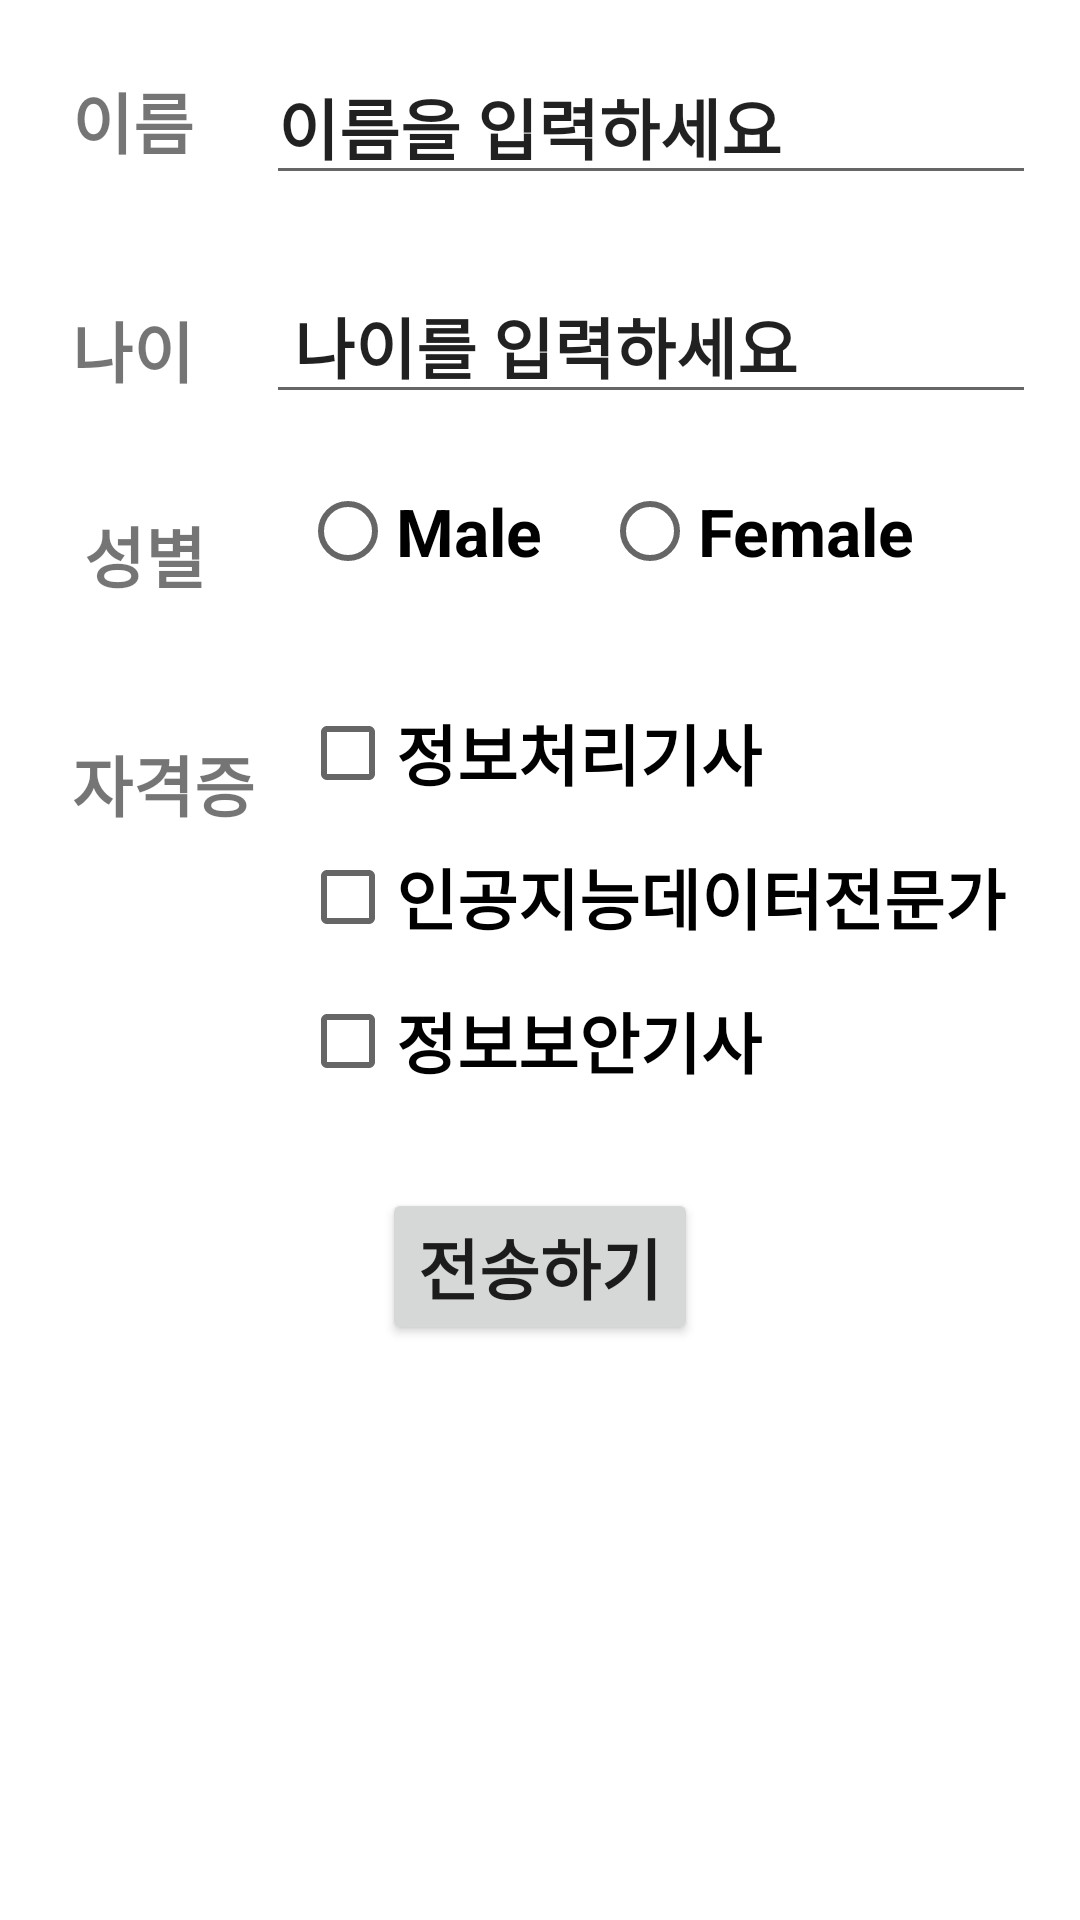

The Android layout XML behind this screen, and the referenced resources:
<!-- AndroidManifest.xml: application theme Theme.IntentInformation -->
<!-- res/layout/activity_information.xml -->
<?xml version="1.0" encoding="utf-8"?>
<androidx.constraintlayout.widget.ConstraintLayout xmlns:android="http://schemas.android.com/apk/res/android"
    xmlns:tools="http://schemas.android.com/tools"
    android:layout_width="match_parent"
    android:layout_height="match_parent"
    xmlns:app="http://schemas.android.com/apk/res-auto">

    <TextView
        android:id="@+id/textView"
        android:layout_width="wrap_content"
        android:layout_height="wrap_content"
        android:text="이름"
        android:textSize="22sp"
        android:textStyle="bold"
        android:layout_marginStart="24dp"
        android:layout_marginTop="24dp"
        app:layout_constraintStart_toStartOf="parent"
        app:layout_constraintTop_toTopOf="parent" />

    <EditText
        android:id="@+id/editTextName"
        android:layout_width="wrap_content"
        android:layout_height="wrap_content"
        android:ems="10"
        android:inputType="textPersonName"
        android:minHeight="48dp"
        android:text="이름을 입력하세요"
        android:textSize="22sp"
        android:textStyle="bold"
        android:layout_marginStart="24dp"
        android:layout_marginTop="16dp"
        app:layout_constraintStart_toEndOf="@+id/textView"
        app:layout_constraintTop_toTopOf="parent"/>

    <TextView
        android:id="@+id/textView2"
        android:layout_width="wrap_content"
        android:layout_height="wrap_content"
        android:text="나이"
        android:textSize="22sp"
        android:textStyle="bold"
        android:layout_marginStart="24dp"
        android:layout_marginTop="44dp"
        app:layout_constraintStart_toStartOf="parent"
        app:layout_constraintTop_toBottomOf="@+id/textView" />

    <EditText
        android:id="@+id/editTextAge"
        android:layout_width="wrap_content"
        android:layout_height="wrap_content"
        android:ems="10"
        android:inputType="number"
        android:minHeight="48dp"
        android:text=" 나이를 입력하세요"
        android:textSize="22sp"
        android:textStyle="bold"
        android:layout_marginStart="24dp"
        android:layout_marginTop="24dp"
        app:layout_constraintStart_toEndOf="@+id/textView2"
        app:layout_constraintTop_toBottomOf="@+id/editTextName" />

    <TextView
        android:id="@+id/textView3"
        android:layout_width="wrap_content"
        android:layout_height="wrap_content"
        android:text="성별"
        android:textSize="22sp"
        android:textStyle="bold"
        android:layout_marginStart="28dp"
        android:layout_marginTop="36dp"
        app:layout_constraintStart_toStartOf="parent"
        app:layout_constraintTop_toBottomOf="@+id/textView2" />

    <RadioGroup
        android:id="@+id/radioGroup"
        android:layout_width="263dp"
        android:layout_height="50dp"
        android:layout_marginStart="100dp"
        android:layout_marginTop="15dp"
        android:orientation="horizontal"
        app:layout_constraintStart_toStartOf="parent"
        app:layout_constraintTop_toBottomOf="@+id/editTextAge">

        <RadioButton
            android:id="@+id/radioMale"
            android:layout_width="wrap_content"
            android:layout_height="wrap_content"
            android:text="Male"
            android:textSize="22sp"
            android:textStyle="bold" />

        <RadioButton
            android:id="@+id/radioFemale"
            android:layout_width="wrap_content"
            android:layout_height="wrap_content"
            android:layout_marginLeft="20dp"
            android:text="Female"
            android:textSize="22sp"
            android:textStyle="bold" />
    </RadioGroup>

    <TextView
        android:id="@+id/textView5"
        android:layout_width="wrap_content"
        android:layout_height="wrap_content"
        android:text="자격증"
        android:textSize="22sp"
        android:textStyle="bold"
        android:layout_marginStart="24dp"
        android:layout_marginTop="44dp"
        app:layout_constraintStart_toStartOf="parent"
        app:layout_constraintTop_toBottomOf="@+id/textView3" />

    <CheckBox
        android:id="@+id/cBinfo"
        android:layout_width="wrap_content"
        android:layout_height="wrap_content"
        android:text="정보처리기사"
        android:textSize="22sp"
        android:textStyle="bold"
        android:layout_marginStart="100dp"
        android:layout_marginTop="24dp"
        app:layout_constraintStart_toStartOf="parent"
        app:layout_constraintTop_toBottomOf="@+id/radioGroup"/>

    <CheckBox
        android:id="@+id/cBAI"
        android:layout_width="wrap_content"
        android:layout_height="wrap_content"
        android:text="인공지능데이터전문가"
        android:textSize="22sp"
        android:textStyle="bold"
        android:layout_marginStart="100dp"
        app:layout_constraintStart_toStartOf="parent"
        app:layout_constraintTop_toBottomOf="@+id/cBinfo"/>

    <CheckBox
        android:id="@+id/cBISecurity"
        android:layout_width="wrap_content"
        android:layout_height="wrap_content"
        android:text="정보보안기사"
        android:textSize="22sp"
        android:textStyle="bold"
        android:layout_marginStart="100dp"
        app:layout_constraintStart_toStartOf="parent"
        app:layout_constraintTop_toBottomOf="@+id/cBAI"/>

    <Button
        android:id="@+id/btnSend"
        android:layout_width="wrap_content"
        android:layout_height="wrap_content"
        android:text="전송하기"
        android:textSize="22sp"
        android:textStyle="bold"
        android:layout_marginTop="25dp"
        app:layout_constraintEnd_toEndOf="parent"
        app:layout_constraintStart_toStartOf="parent"
        app:layout_constraintTop_toBottomOf="@+id/cBISecurity"/>

</androidx.constraintlayout.widget.ConstraintLayout>
<!-- resources referenced by this layout -->
<resources>
  <style name="Theme.IntentInformation" parent="Theme.MaterialComponents.DayNight.DarkActionBar">
          
          <item name="colorPrimary">@color/purple_500</item>
          <item name="colorPrimaryVariant">@color/purple_700</item>
          <item name="colorOnPrimary">@color/white</item>
          
          <item name="colorSecondary">@color/teal_200</item>
          <item name="colorSecondaryVariant">@color/teal_700</item>
          <item name="colorOnSecondary">@color/black</item>
          
          <item name="android:statusBarColor">?attr/colorPrimaryVariant</item>
          
      </style>
  <!-- not gathered from this repository: default colours our renderer supplied (Android Studio template values) -->
  <color name="purple_500">#FF6200EE</color>
  <color name="purple_700">#FF3700B3</color>
  <color name="teal_200">#FF03DAC5</color>
  <color name="teal_700">#FF018786</color>
  <color name="black">#FF000000</color>
  <color name="white">#FFFFFFFF</color>
</resources>
